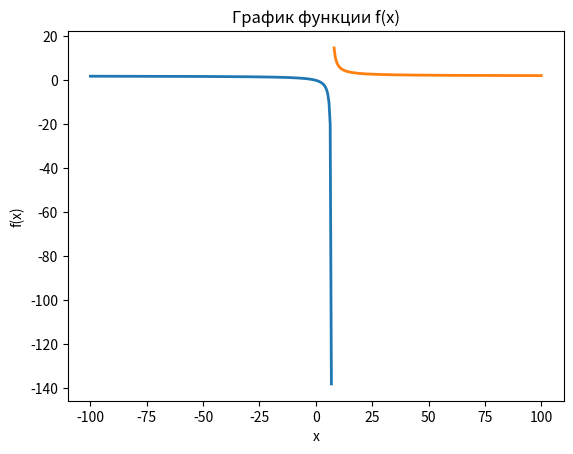

Here is the Python script that generated this plot:

# import math
# def f(x):
#     if x<0:
#         return 1/(x**2)
#     else:
#         return(math.cos(x+1))
# print(f(0))

import matplotlib.pyplot as plt
import numpy as np
import math
from sympy import *

# Определение функции
def f(x):
    return (2*x)/(x - 7)
# Создание массива значений x
x = np.linspace(-100, 6.9, 200)
# Вычисление значений y для каждого значения x
y = []
for i in x:
    y.append(f(i))
# Построение графика
plt.plot(x, y, linewidth=2)
plt.xlabel('x')
plt.ylabel('f(x)')
plt.title('График функции f(x)')
plt.grid()
x = np.linspace(8.1, 100, 200)
y = []
for i in x:
    y.append(f(i))
# Построение графика
plt.plot(x, y, linewidth=2)
plt.xlabel('x')
plt.ylabel('f(x)')
plt.title('График функции f(x)')
plt.grid()
plt.show()
